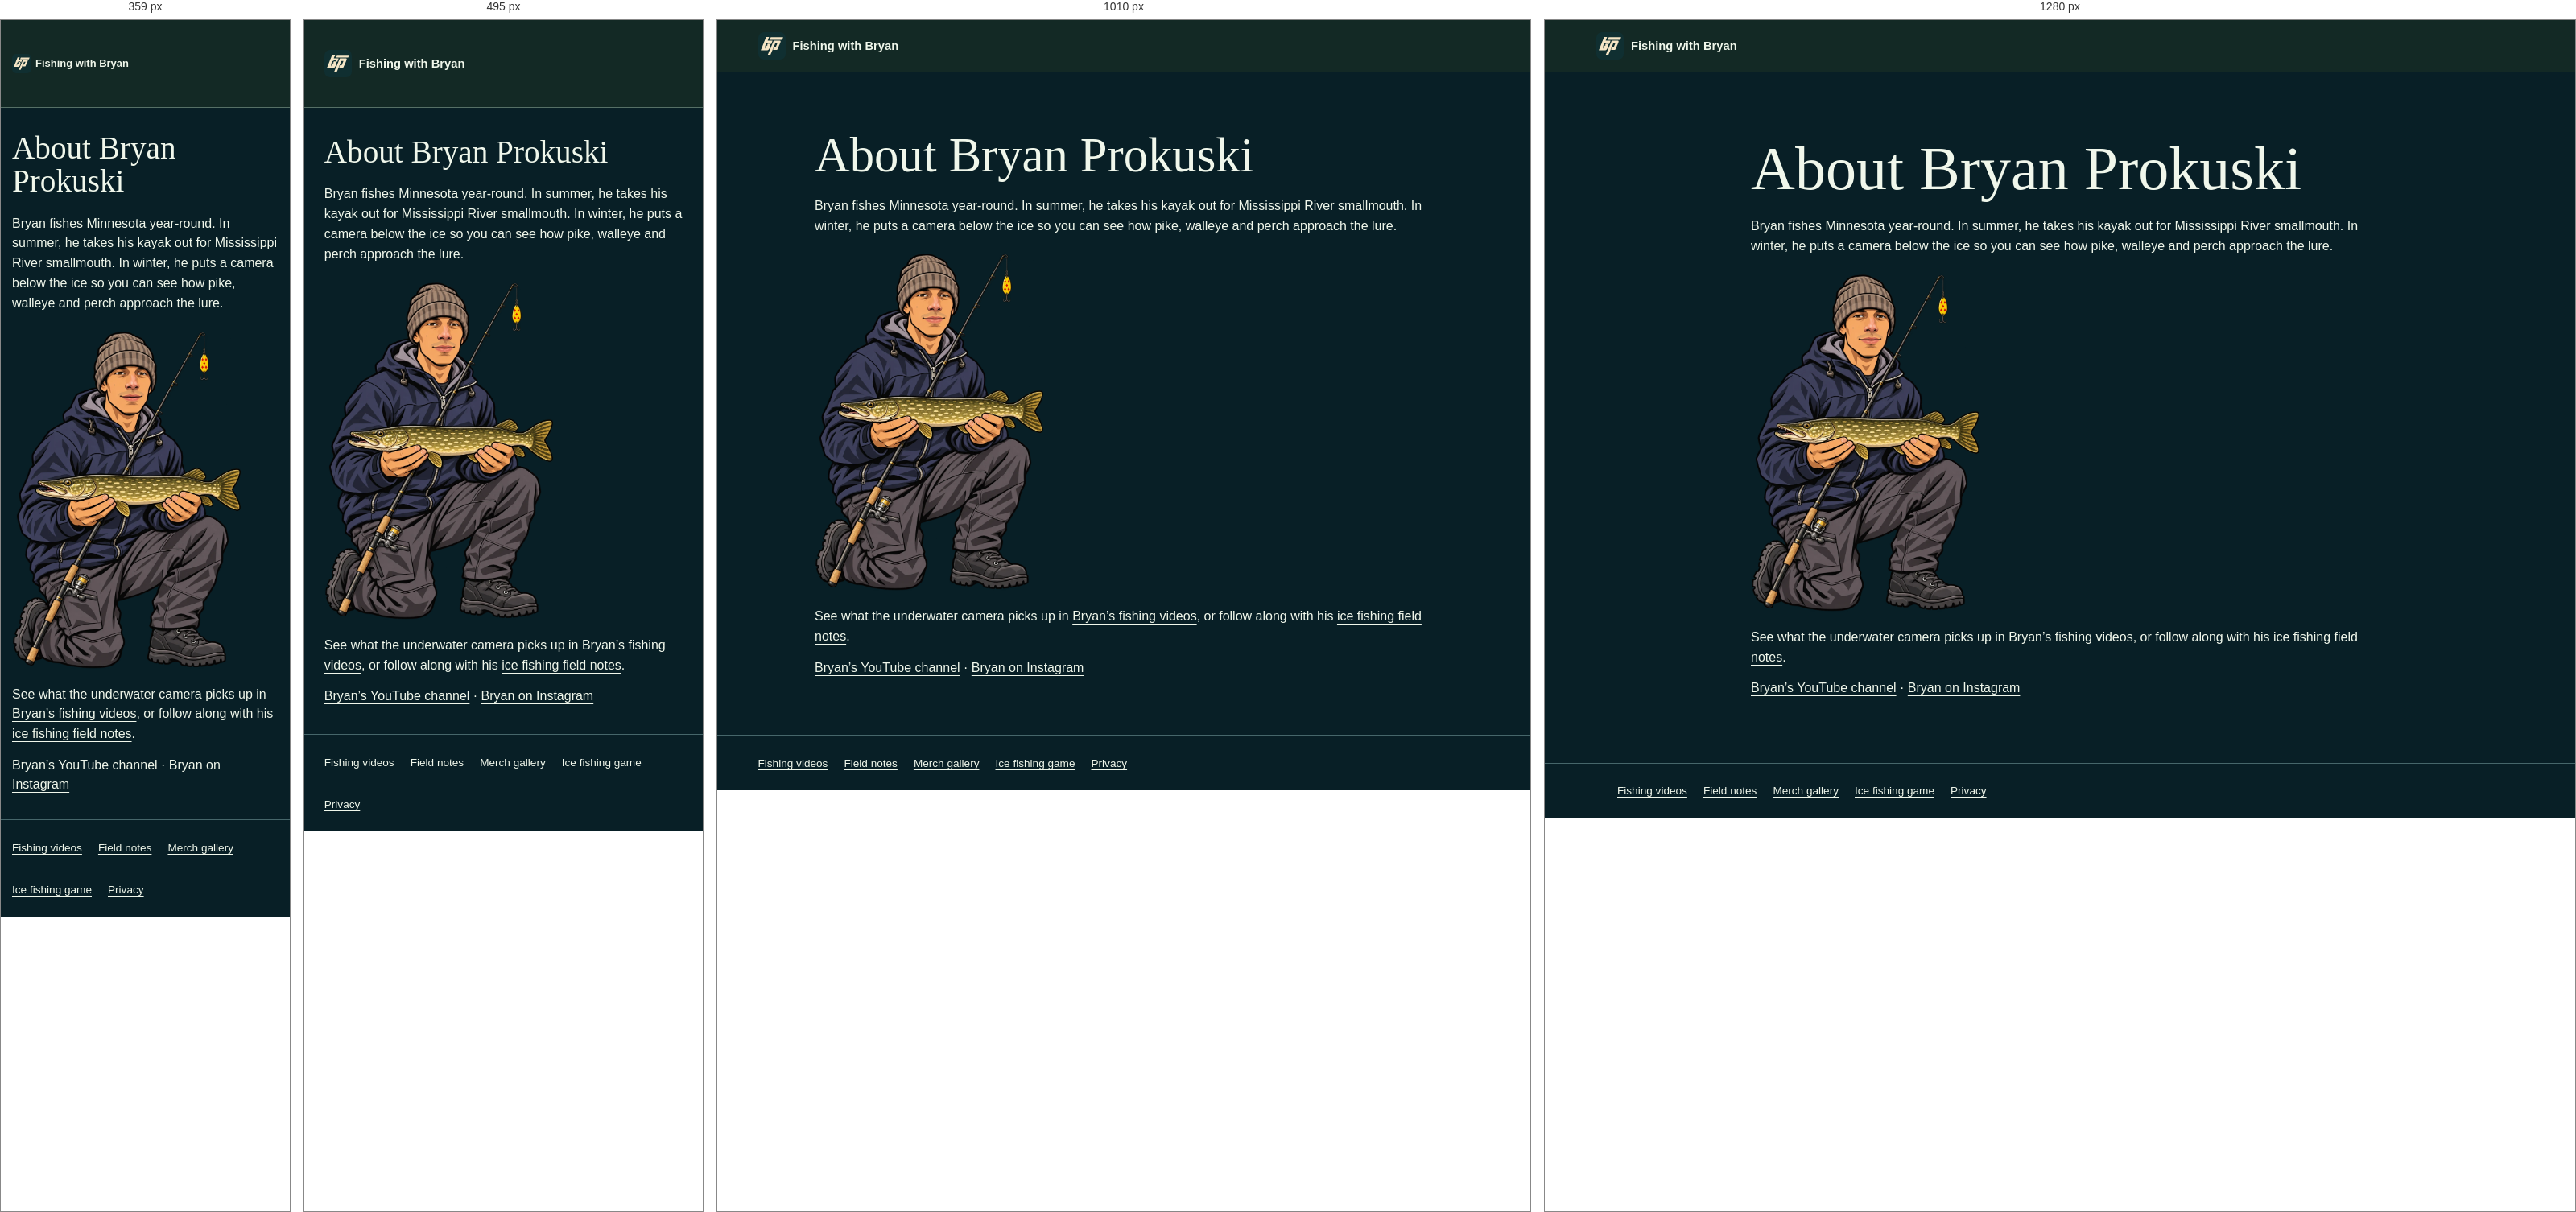
Rendered at 359 px, 495 px, 1010 px and 1280 px, left to right.

<!-- file: index.html -->
<!doctype html>
<html lang="en">
<head>
  <meta charset="utf-8">
  <link rel="icon" href="../assets/branding/bp.svg" type="image/svg+xml" sizes="any">
  <meta name="viewport" content="width=device-width, initial-scale=1">
  <meta name="description" content="Meet Bryan Prokuski, a Minnesota angler who films underwater ice fishing on Mille Lacs and kayak fishing on the Mississippi River.">
  <meta name="robots" content="noindex">
  <link rel="stylesheet" href="../styles.css">
  <link rel="stylesheet" href="../assets/section-pages.css">
  <script type="module" src="../assets/analytics.mjs"></script>
  <title>About Bryan Prokuski | Fishing with Bryan Prokuski</title>
</head>
<body>
  <header class="mast">
    <div class="mast-inner">
      <a class="brand" href="../">
        <img src="../assets/branding/bp.svg" width="34" height="34" alt="">
        Fishing with Bryan
      </a>
    </div>
  </header>
  <main class="wrap section-page">
    <h1>About Bryan Prokuski</h1>
    <p>Bryan fishes Minnesota year-round. In summer, he takes his kayak out for Mississippi River smallmouth. In winter, he puts a camera below the ice so you can see how pike, walleye and perch approach the lure.</p>
    <img src="../assets/branding/bryan-pike.webp" width="850" height="1243" style="max-width: min(100%, 18rem)" alt="Bryan Prokuski kneeling with a northern pike.">
    <p>See what the underwater camera picks up in <a href="../videos/">Bryan’s fishing videos</a>, or follow along with his <a href="../field-notes/">ice fishing field notes</a>.</p>
    <p><a href="https://www.youtube.com/@BryanProkuski">Bryan’s YouTube channel</a> · <a href="https://www.instagram.com/fishingwithbryan">Bryan on Instagram</a></p>
  </main>
  <footer class="section-footer">
    <nav class="wrap footer-links" aria-label="Explore Fishing with Bryan">
      <a href="../videos/">Fishing videos</a>
      <a href="../field-notes/">Field notes</a>
      <a href="../merch/">Merch gallery</a>
      <a href="../ice-fishing/">Ice fishing game</a>
      <a href="../privacy/">Privacy</a>
    </nav>
  </footer>
</body>
</html>


/* @media block from styles.css */
@media (max-width: 650px) {
  :root { --mast-height: 108px; }
  .mast-inner { flex-wrap: wrap; gap: 0 8px; align-content: center; }
  .mast nav { order: 1; width: 100%; justify-content: space-between; gap: 8px; }
  body:not([data-fish-mode]) .mast .brand { max-width: calc(100% - 142px); white-space: normal; line-height: 1.1; }
  .mast-game-preview { position: absolute; top: 8px; right: var(--space); }
  .mast .mast-game { max-width: 132px; padding-inline: 6px; line-height: 1.2; }
  .mast-game svg { width: 16px; height: 16px; }
}

/* @media block from styles.css */
@media (min-width: 761px) {
  .about-inner { grid-template-areas: "copy cutout" "banner cutout"; }
  #muskrat-presenter { grid-template: "cutout copy footage" / var(--cutout-width) minmax(0, 1fr) minmax(0, .9fr); }
}

/* @media block from styles.css */
@media (max-width: 630px) {
  .merch-callout { grid-template-columns: minmax(0, 1fr); text-align: center; }
  .merch-callout-art { width: min(100%, 288px); }
}

/* @media block from styles.css */
@media (max-width: 680px) {
  .video-grid { grid-template-columns: repeat(2,minmax(0,1fr)); }
  .guide-stills { grid-template-columns: 1fr; }
  .guide-clip:not([data-playing]) { display: grid; grid-template-columns: minmax(125px, 38%) minmax(0, 1fr); gap: 10px; align-items: center; }
  .guide-clip:not([data-playing]) .guide-clip-copy { min-height: auto; margin-top: 0; }
}

/* @media block from styles.css */
@media (max-width: 360px) {
  :root { --space: 14px; }
  .brand { gap: 5px; font-size: .81rem; }
  .brand img { width: 24px; height: 24px; }
  .mast nav a { font-size: .77rem; }
  .guide-frames figcaption { font-size: .77rem; }
}

/* @media block from styles.css */
@media (min-width: 901px) and (max-width: 1120px) {
  .surface-inner { padding-top: calc(var(--scene-height) * .621 + 55px); }
}

/* @media block from styles.css */
@media (max-width: 900px) {
  .surface {
    --scene-height: clamp(455px, 110vw, 560px);
    --rig-width: clamp(107px, 28vw, 165px);
  }
  .tent-jig-line::before { width: 1px; }
  .surface-inner { width: 100%; padding: calc(var(--scene-height) * .755) var(--space) 20px; }
  .hero-identity, .hero-identity > div { display: contents; }
  .channel-logo, .hero-identity h1 { position: absolute; z-index: 1; }
  .channel-logo { top: 18px; left: var(--space); width: 64px; border-radius: 8px; }
  .hero-identity h1 {
    top: 94px;
    left: var(--space);
    width: 48%;
    color: #fff0d0;
    font-size: clamp(30px, 6.7vw, 43px);
    text-shadow: 0 2px 8px #081b15, 0 2px 16px #081b15;
  }
  .hero-identity p {
    position: relative;
    max-width: none;
    margin: 0 0 12px;
    padding: 9px 11px;
    border-radius: 7px;
    background: #102e35ed;
    color: #f5ead2;
    font-size: .89rem;
  }
  .hero-portrait {
    inset: calc(var(--scene-height) * .18) 4% auto auto;
    width: 49%;
    height: calc(var(--scene-height) * .36);
  }
  .surface .tent-game { left: 45%; }
  .hero-video { position: relative; inset: auto; width: 100%; padding: 11px; }
}